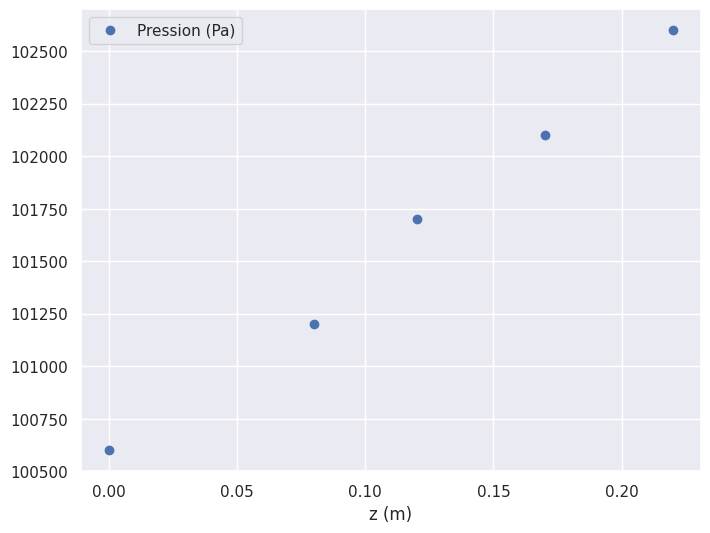
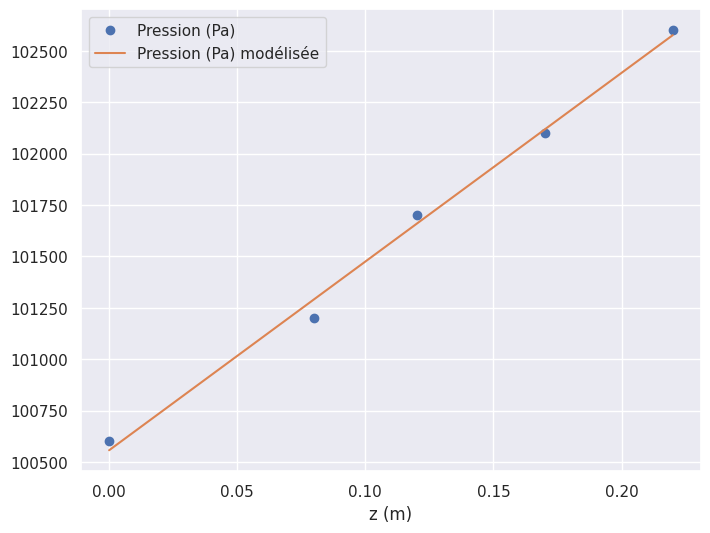

Python code for these plots, in order:
#import piplite
#await piplite.install('seaborn')

from matplotlib import pyplot as plt
from scipy.optimize import curve_fit
import numpy as np
import seaborn as sns

P = [1006, 1012, 1017, 1021, 1026]  # hPa
z = [0, 8, 12, 17, 22]  # cm

for i in range(len(P)):
    P[i] = P[i] * 100
    z[i] = z[i] * 1e-2

sns.set()
plt.figure(figsize=(8, 6), dpi=100)
plt.plot(z, P, 'o', label="Pression (Pa)")
plt.xlabel("z (m)")
plt.legend()
plt.show()

# Fonction modèle
def modele(x, a, b):
    return a * x + b

# Détermination des paramètres optimaux
popt, pcov = curve_fit(modele, z, P)
a_mod = popt[0]
b_mod = popt[1]

# Préparation du tracé
z_mod = np.linspace(min(z), max(z), 50)
P_mod = modele(z_mod, a_mod, b_mod)

# Tracé
plt.figure(figsize=(8, 6), dpi=100)
plt.plot(z, P, 'o', label="Pression (Pa)")
plt.plot(z_mod, P_mod, '-', label="Pression (Pa) modélisée")
plt.xlabel("z (m)")
plt.legend()
plt.show()

print("P = {} z + {}".format(a_mod, b_mod))

rho = 1e3  # kg.m-3
g = 9.81   # N.kg-1

print("𝞺⋅g = {}".format(rho * g))